Run: headless pygame with SDL's dummy video driver; simulated clock (each Clock.tick advances the game by its frame time, no real sleeping); random seed 0; keys injected as events and as key.get_pressed() state; no mouse input.
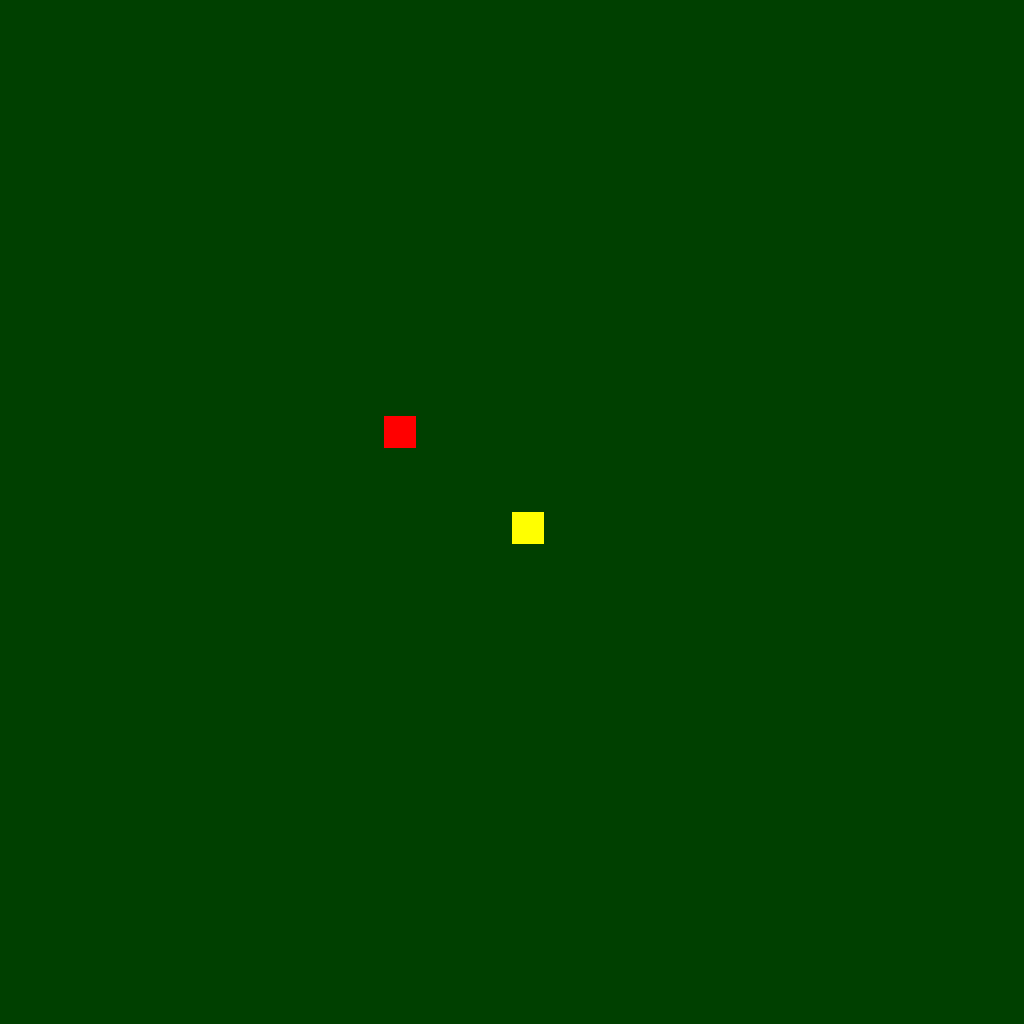
Frame 1 of 2 · flips 1–60 · no input
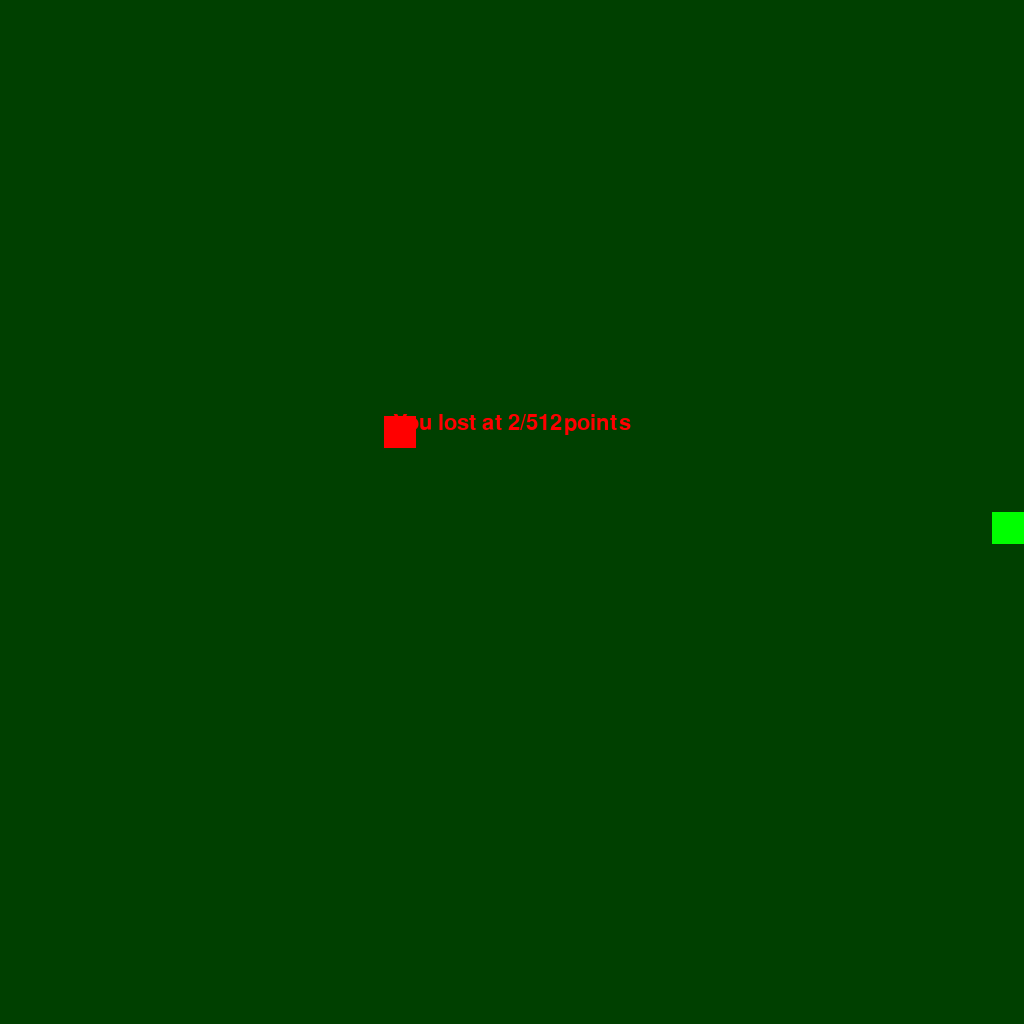
Frame 2 of 2 · flips 61–180 · tapped SPACE, RETURN · held RIGHT (→), D (game ended)

The pygame program that drew these frames:


#Importing modules and initializing pygame
import pygame
import time
import random
pygame.init()

#Settings
resolution = (1024, 1024)
snakeSize = 32
gameSpeed = 15
snakeLength = 2
snakeLengthAddAmount = 1
wallTeleport = False

#Setup variables
x = resolution[0]/2
y = resolution[1]/2
xChange = 0
yChange = 0
xFood = 0
yFood = 0
foodOnScreen = 0
clock = pygame.time.Clock()
fontStyle = pygame.font.SysFont(None, 32)
colorGreen = (0, 255, 0)
colorYellow = (255, 255 ,0)
colorRed = (255, 0, 0)
backgroundColor = (0, 64, 0)
segments = []
gameOver = False

#Setup functions
def displayText(msg, color):
    message = fontStyle.render(msg, True, color)
    display.blit(message, [resolution[0]/2 - message.get_rect().width/2, resolution[1]/2 - 100])

#Display setup
display = pygame.display.set_mode(resolution)
pygame.display.update()
pygame.display.set_caption("Snake game by Melker")

#Game
while gameOver != True:
    for event in pygame.event.get():
        if event.type == pygame.QUIT:
            gameOver = True

#food
    if foodOnScreen == 0:
        xFood = random.randrange(0, 16, 1)*32
        yFood = random.randrange(0, 16, 1)*32
        foodOnScreen = 1
    else:
        pass

#Key response
        pressed = pygame.key.get_pressed()
        if pressed[pygame.K_UP] or pressed[pygame.K_w]:
            xChange = 0
            yChange = -snakeSize
        elif pressed[pygame.K_LEFT] or pressed[pygame.K_a]:
            xChange = -snakeSize
            yChange = 0
        elif pressed[pygame.K_DOWN] or pressed[pygame.K_s]:
            xChange = 0
            yChange = snakeSize
        elif pressed[pygame.K_RIGHT] or pressed[pygame.K_d]:
            xChange = snakeSize
            yChange = 0
        else:
            pass

#Check if snake head in wall
    if wallTeleport == True:
        if x < 0:
            x = resolution[0]
        elif x > resolution[0] - snakeSize:
            x = -snakeSize
        elif y < 0:
            y = resolution[1]
        elif y > resolution[1] - snakeSize:
            y = -snakeSize
        else:
            pass
    else:
        if x < 0 or x > resolution[0] - snakeSize or y < 0 or y > resolution[1] - snakeSize:
            gameOver = True
        else:
            pass

#Assemble snake
    segments.append([x, y])
    if len(segments) > snakeLength:
        del segments[0]
    else:
        pass

    x += xChange
    y += yChange

#check for food at head
    if x == xFood and y == yFood:
        foodOnScreen = 0
        snakeLength += snakeLengthAddAmount
    else:
        pass

#Check for body at head
    for segment in segments[0:]:
        if [x, y] in segments and snakeLength > 2:
            gameOver = True
        else:
            pass

#Draw snake
    display.fill(backgroundColor)
    pygame.draw.rect(display, colorRed, [xFood, yFood, snakeSize, snakeSize])
    for segment in segments:
        pygame.draw.rect(display, colorGreen, [segment[0], segment[1], snakeSize, snakeSize])
    pygame.draw.rect(display, colorYellow, [x, y, snakeSize, snakeSize])
    # print(str(x) + ", " + str(y))

    pygame.display.update()

    clock.tick(gameSpeed)


#Game over
displayText("You lost at " + str(snakeLength) + "/" + str(int(resolution[0]/2)) + "points", colorRed)
pygame.display.update()
time.sleep(2)
pygame.quit()
quit()
